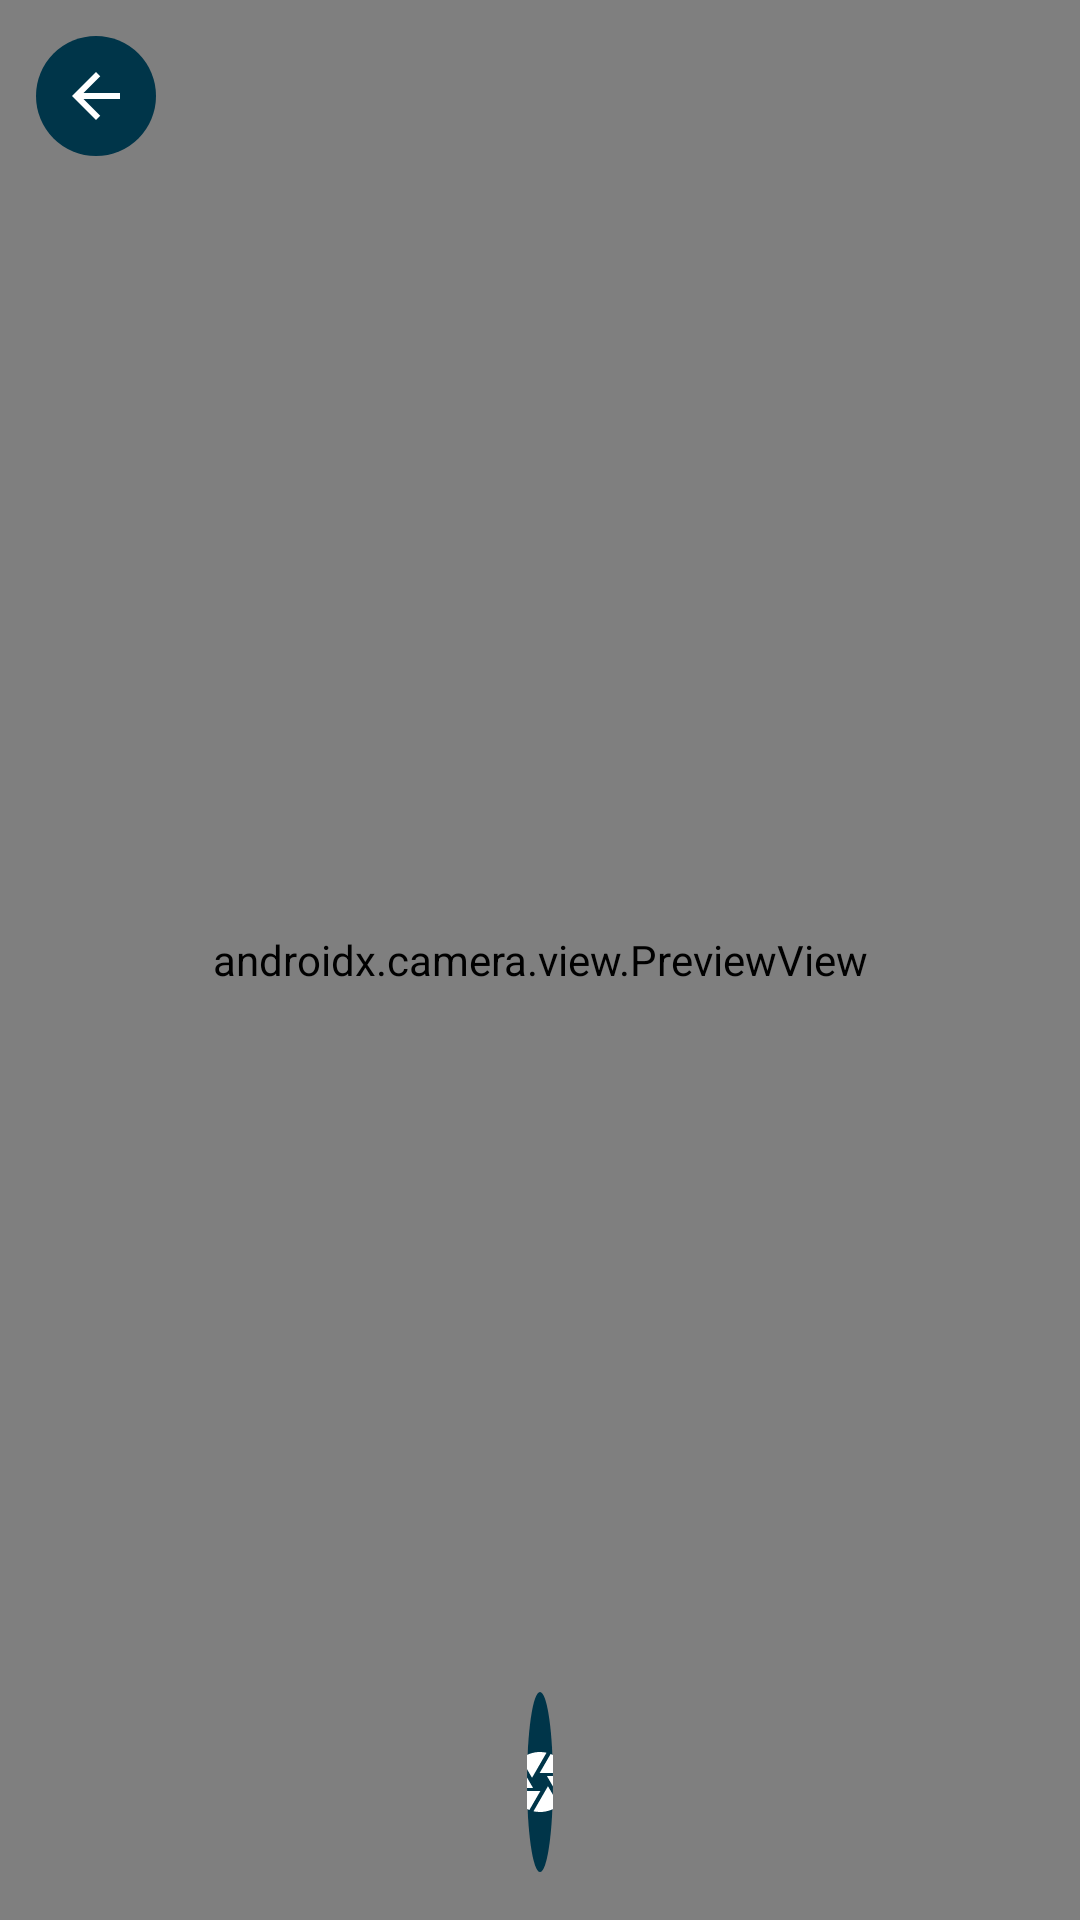

Reconstruct the res/layout file that produces this screen, plus the resources it refers to.
<!-- AndroidManifest.xml: application theme Theme.ReMedi -->
<!-- res/layout/activity_camera.xml -->
<?xml version="1.0" encoding="utf-8"?>
<androidx.constraintlayout.widget.ConstraintLayout xmlns:android="http://schemas.android.com/apk/res/android"
    xmlns:app="http://schemas.android.com/apk/res-auto"
    xmlns:tools="http://schemas.android.com/tools"
    android:id="@+id/main"
    android:layout_width="match_parent"
    android:layout_height="match_parent"
    tools:context=".CameraActivity">

    <RelativeLayout
        android:layout_width="match_parent"
        android:layout_height="match_parent">

    
    <androidx.camera.view.PreviewView
        android:id="@+id/previewView"
        android:layout_width="match_parent"
        android:layout_height="match_parent" />

    
        <ImageButton
            android:id="@+id/capture_button"
            android:layout_width="60dp"
            android:layout_height="60dp"
            android:layout_alignParentStart="true"
            android:layout_alignParentEnd="true"
            android:layout_alignParentBottom="true"
            android:layout_marginStart="175.5dp"
            android:layout_marginEnd="175.5dp"
            android:layout_marginBottom="16dp"
            android:background="@drawable/round_button"
            app:srcCompat="@drawable/camera_button" />

        <ImageButton
            android:id="@+id/back_button"
            android:layout_width="40dp"
            android:layout_height="40dp"
            android:layout_marginStart="12dp"
            android:layout_marginTop="12dp"
            android:background="@drawable/round_button"
            app:srcCompat="@drawable/back_arrow" />
</RelativeLayout>

</androidx.constraintlayout.widget.ConstraintLayout>
<!-- resources referenced by this layout -->
<resources>
  <!-- drawable back_arrow (drawable) -->
  <vector xmlns:android="http://schemas.android.com/apk/res/android" android:autoMirrored="true" android:height="24dp" android:tint="@color/white" android:viewportHeight="24" android:viewportWidth="24" android:width="24dp">
        
      <path android:fillColor="@color/black" android:pathData="M20,11H7.83l5.59,-5.59L12,4l-8,8 8,8 1.41,-1.41L7.83,13H20v-2z"/>
      
  </vector>
  <!-- drawable camera_button (drawable) -->
  <vector xmlns:android="http://schemas.android.com/apk/res/android" android:height="24dp" android:tint="@color/white" android:viewportHeight="24" android:viewportWidth="24" android:width="24dp">
        
      <path android:fillColor="@android:color/white" android:pathData="M9.4,10.5l4.77,-8.26C13.47,2.09 12.75,2 12,2c-2.4,0 -4.6,0.85 -6.32,2.25l3.66,6.35 0.06,-0.1zM21.54,9c-0.92,-2.92 -3.15,-5.26 -6,-6.34L11.88,9h9.66zM21.8,10h-7.49l0.29,0.5 4.76,8.25C21,16.97 22,14.61 22,12c0,-0.69 -0.07,-1.35 -0.2,-2zM8.54,12l-3.9,-6.75C3.01,7.03 2,9.39 2,12c0,0.69 0.07,1.35 0.2,2h7.49l-1.15,-2zM2.46,15c0.92,2.92 3.15,5.26 6,6.34L12.12,15L2.46,15zM13.73,15l-3.9,6.76c0.7,0.15 1.42,0.24 2.17,0.24 2.4,0 4.6,-0.85 6.32,-2.25l-3.66,-6.35 -0.93,1.6z"/>
      
  </vector>
  <!-- drawable round_button (drawable) -->
  <?xml version="1.0" encoding="utf-8"?>
  <shape xmlns:android="http://schemas.android.com/apk/res/android" android:shape="oval">
      <solid android:color="@android:color/system_accent1_800"/>
  </shape>
  <style name="Theme.ReMedi" parent="Base.Theme.ReMedi" />
  <color name="white">#FFFFFFFF</color>
  <style name="Base.Theme.ReMedi" parent="Theme.Material3.DayNight.NoActionBar">
          
      </style>
  <!-- not gathered from this repository: default colours our renderer supplied (Android Studio template values) -->
  <color name="black">#FF000000</color>
</resources>
